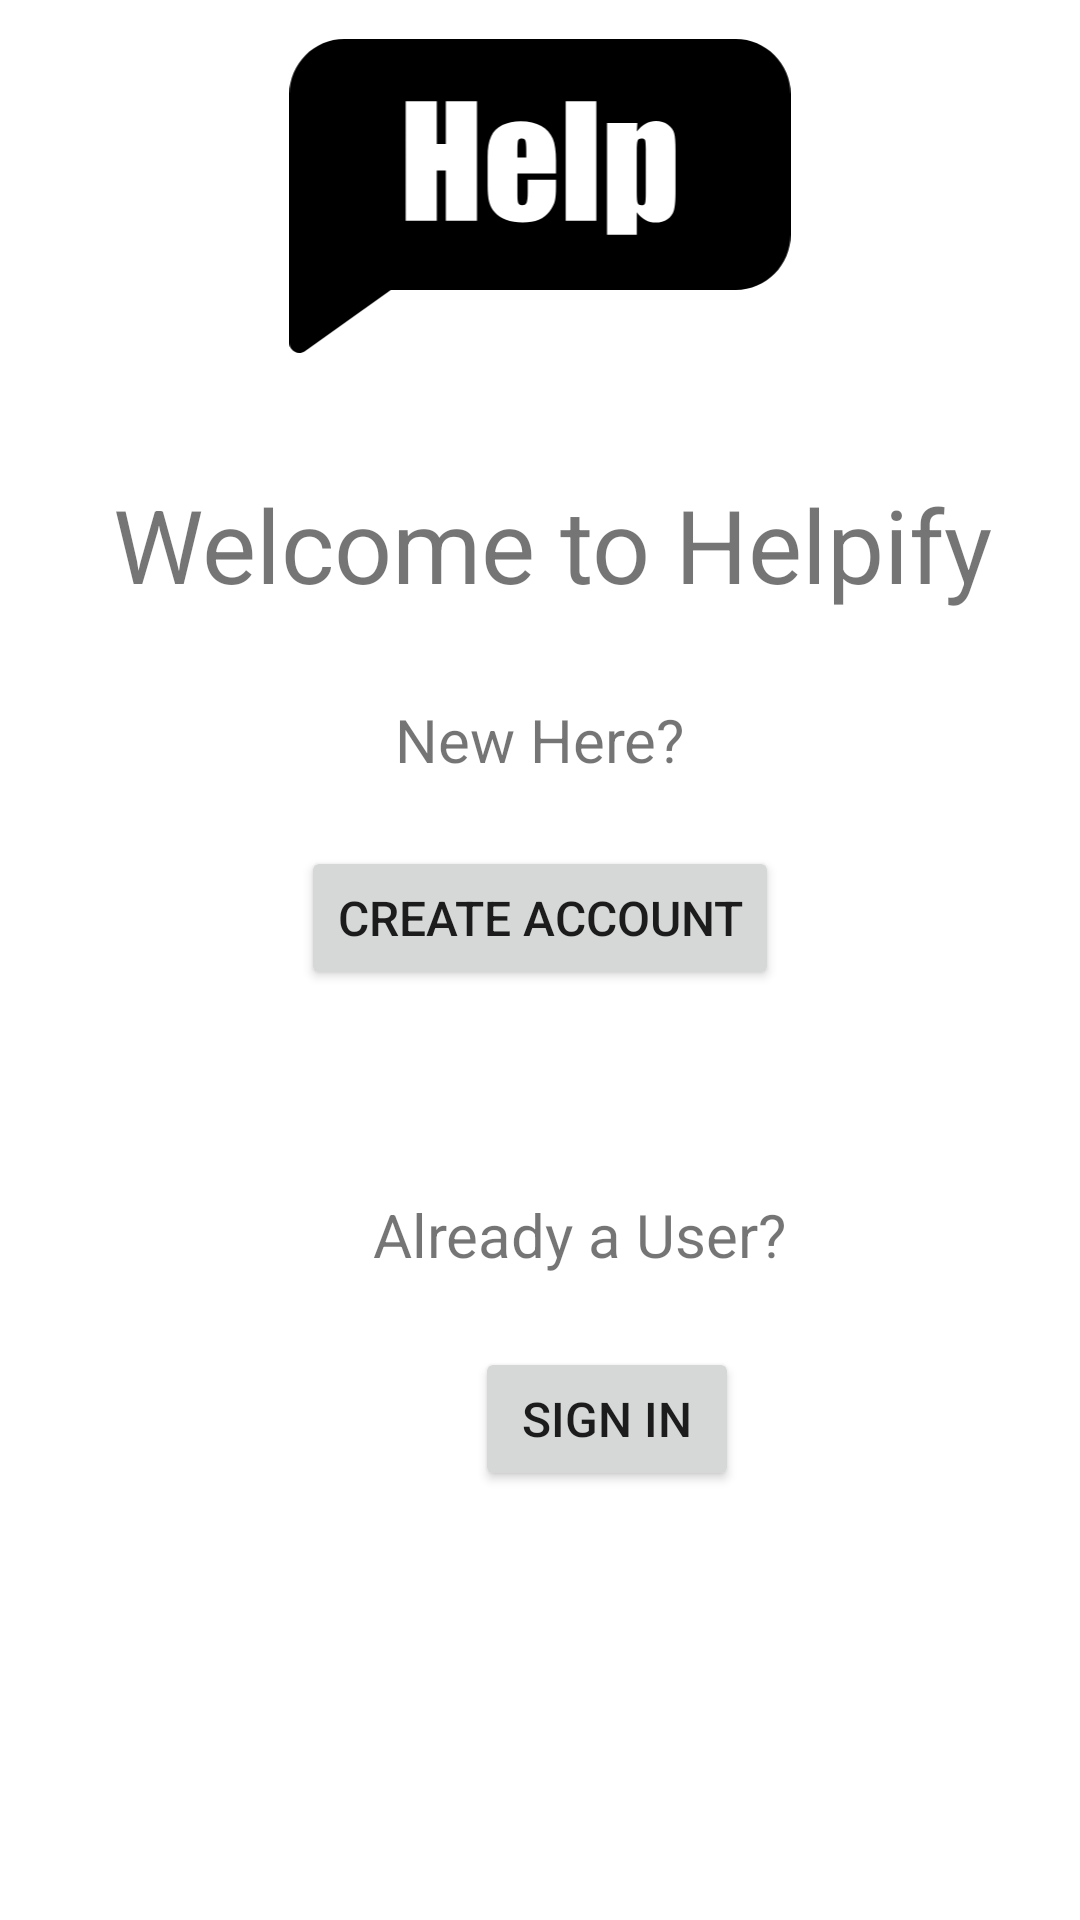

Reconstruct the res/layout file that produces this screen, plus the resources it refers to.
<!-- AndroidManifest.xml: application theme Theme.HelpifyMP -->
<!-- res/layout/activity_main.xml -->
<?xml version="1.0" encoding="utf-8"?>
<androidx.constraintlayout.widget.ConstraintLayout xmlns:android="http://schemas.android.com/apk/res/android"
    xmlns:app="http://schemas.android.com/apk/res-auto"
    xmlns:tools="http://schemas.android.com/tools"
    android:layout_width="match_parent"
    android:layout_height="match_parent"
    tools:context=".MainActivity">

    <ImageView
        android:id="@+id/imageView"
        android:layout_width="0dp"
        android:layout_height="0dp"
        android:layout_marginStart="60dp"
        android:layout_marginLeft="60dp"
        android:layout_marginTop="13dp"
        android:layout_marginEnd="60dp"
        android:layout_marginRight="60dp"
        android:layout_marginBottom="41dp"
        app:layout_constraintBottom_toTopOf="@+id/tvWelcome1"
        app:layout_constraintEnd_toEndOf="parent"
        app:layout_constraintStart_toStartOf="parent"
        app:layout_constraintTop_toTopOf="parent"
        app:srcCompat="@drawable/ic_help" />

    <TextView
        android:id="@+id/tvWelcome1"
        android:layout_width="wrap_content"
        android:layout_height="wrap_content"
        android:layout_marginBottom="29dp"
        android:text=" Welcome to Helpify"
        android:textSize="34sp"
        app:layout_constraintBottom_toTopOf="@+id/tvMess1"
        app:layout_constraintEnd_toEndOf="parent"
        app:layout_constraintStart_toStartOf="parent"
        app:layout_constraintTop_toBottomOf="@+id/imageView" />

    <TextView
        android:id="@+id/tvMess1"
        android:layout_width="wrap_content"
        android:layout_height="wrap_content"
        android:layout_marginBottom="22dp"
        android:text="New Here?"
        android:textSize="20sp"
        app:layout_constraintBottom_toTopOf="@+id/btnCreateAccount"
        app:layout_constraintEnd_toEndOf="parent"
        app:layout_constraintHorizontal_bias="0.5"
        app:layout_constraintStart_toStartOf="parent"
        app:layout_constraintTop_toBottomOf="@+id/tvWelcome1" />

    <Button
        android:id="@+id/btnCreateAccount"
        android:layout_width="wrap_content"
        android:layout_height="wrap_content"
        android:layout_marginBottom="68dp"
        android:text="Create Account"
        android:textSize="16sp"
        app:layout_constraintBottom_toTopOf="@+id/tvMess2"
        app:layout_constraintEnd_toEndOf="parent"
        app:layout_constraintStart_toStartOf="parent"
        app:layout_constraintTop_toBottomOf="@+id/tvMess1" />

    <TextView
        android:id="@+id/tvMess2"
        android:layout_width="wrap_content"
        android:layout_height="wrap_content"
        android:layout_marginStart="24dp"
        android:layout_marginLeft="24dp"
        android:layout_marginBottom="24dp"
        android:text="Already a User?"
        android:textSize="20sp"
        app:layout_constraintBottom_toTopOf="@+id/btnSignIn"
        app:layout_constraintStart_toStartOf="@+id/btnCreateAccount"
        app:layout_constraintTop_toBottomOf="@+id/btnCreateAccount" />

    <Button
        android:id="@+id/btnSignIn"
        android:layout_width="wrap_content"
        android:layout_height="wrap_content"
        android:layout_marginEnd="16dp"
        android:layout_marginRight="16dp"
        android:layout_marginBottom="143dp"
        android:text="Sign In"
        android:textSize="16sp"
        app:layout_constraintBottom_toBottomOf="parent"
        app:layout_constraintEnd_toEndOf="@+id/tvMess2"
        app:layout_constraintTop_toBottomOf="@+id/tvMess2" />

</androidx.constraintlayout.widget.ConstraintLayout>
<!-- resources referenced by this layout -->
<resources>
  <!-- drawable ic_help: vector/xml drawable (drawable, 2163 chars, omitted) -->
  <style name="Theme.HelpifyMP" parent="Theme.MaterialComponents.DayNight.DarkActionBar">
          
          <item name="colorPrimary">@color/purple_500</item>
          <item name="colorPrimaryVariant">@color/purple_700</item>
          <item name="colorOnPrimary">@color/white</item>
          
          <item name="colorSecondary">@color/teal_200</item>
          <item name="colorSecondaryVariant">@color/teal_700</item>
          <item name="colorOnSecondary">@color/black</item>
          
          <item name="android:statusBarColor" tools:targetApi="l">?attr/colorPrimaryVariant</item>
          
      </style>
  <!-- not gathered from this repository: default colours our renderer supplied (Android Studio template values) -->
  <color name="purple_500">#FF6200EE</color>
  <color name="purple_700">#FF3700B3</color>
  <color name="teal_200">#FF03DAC5</color>
  <color name="teal_700">#FF018786</color>
  <color name="black">#FF000000</color>
  <color name="white">#FFFFFFFF</color>
</resources>
